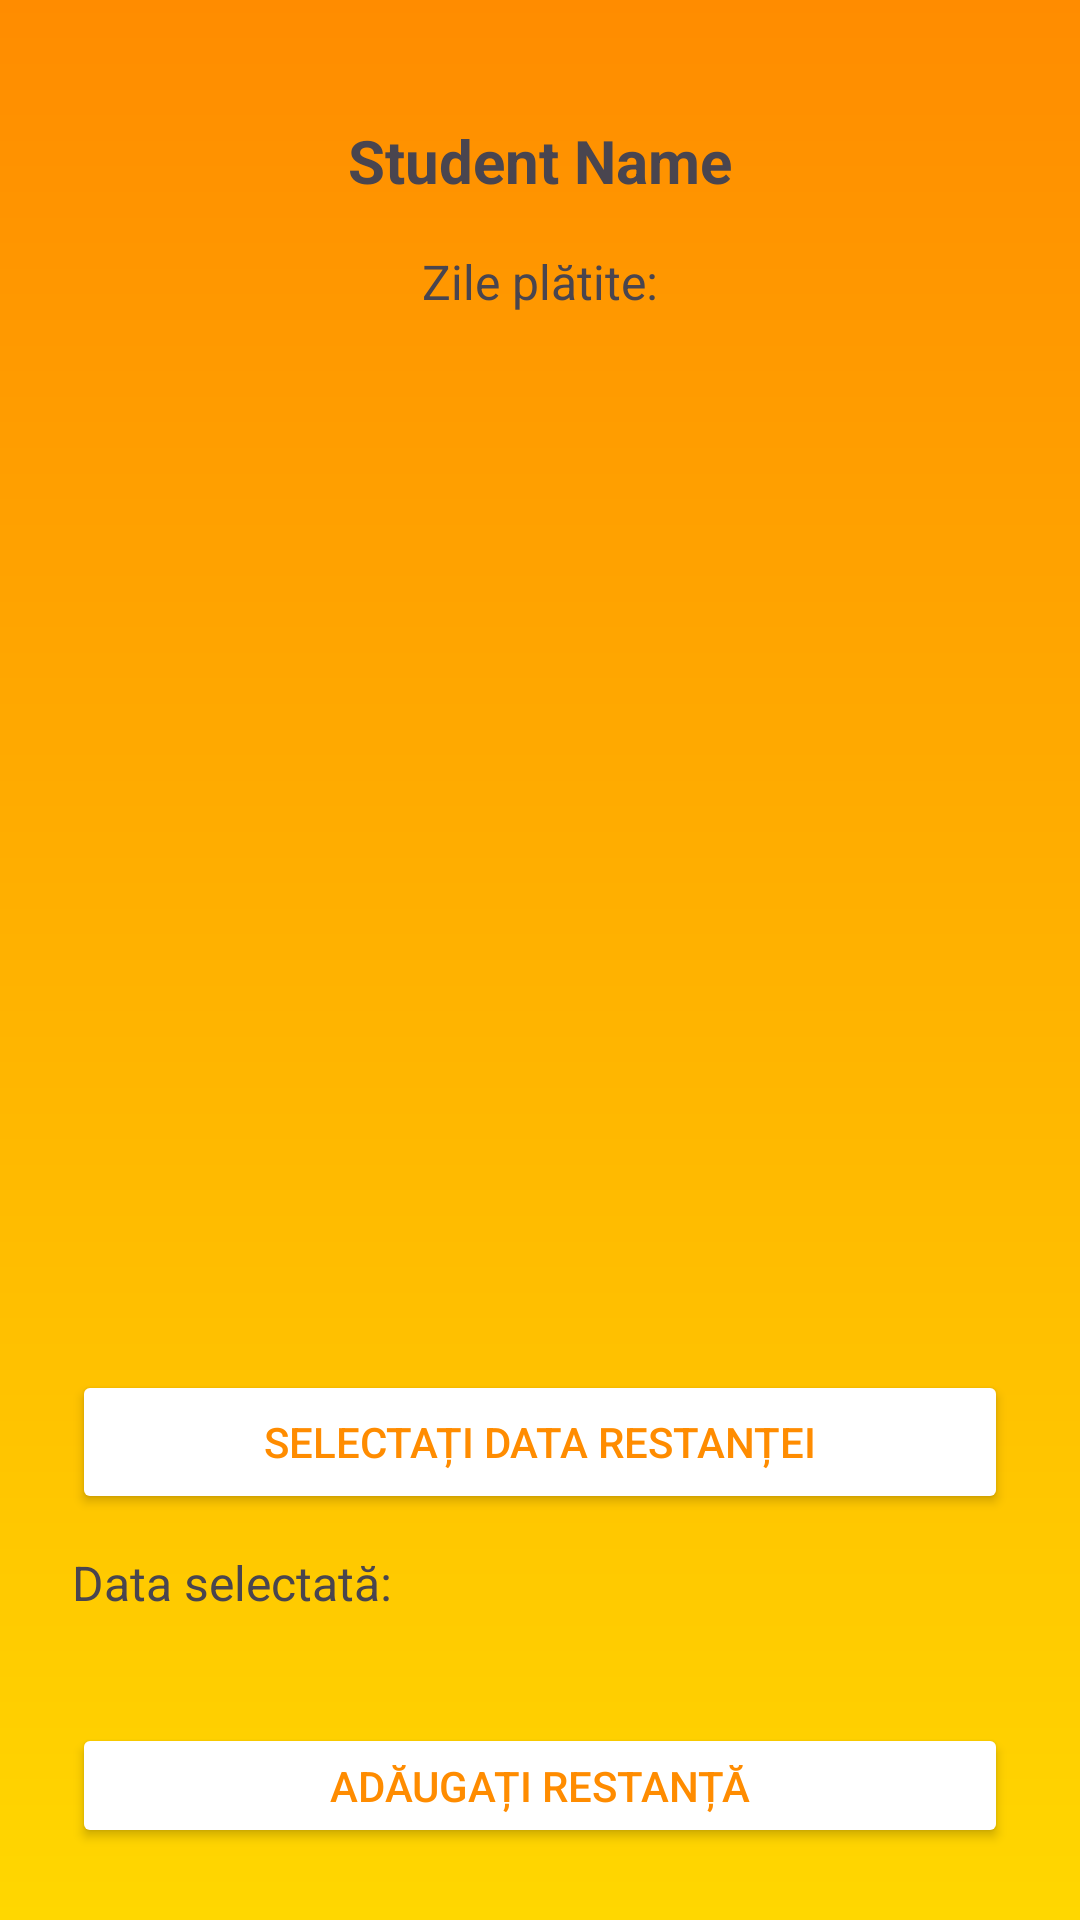

Layout XML and referenced resources for this Android screen:
<!-- AndroidManifest.xml: activity theme Theme.CantinaOnline -->
<!-- res/layout/activity_student.xml -->
<?xml version="1.0" encoding="utf-8"?>
<androidx.constraintlayout.widget.ConstraintLayout xmlns:android="http://schemas.android.com/apk/res/android"
    xmlns:app="http://schemas.android.com/apk/res-auto"
    xmlns:tools="http://schemas.android.com/tools"
    android:id="@+id/main"
    android:layout_width="match_parent"
    android:layout_height="match_parent"
    tools:context=".StudentActivity">

    <LinearLayout
        android:layout_width="match_parent"
        android:layout_height="match_parent"
        android:background="@drawable/gradient_background"
     android:gravity ="center_horizontal"
        android:orientation="vertical"
        android:padding="24dp"
      >

        

        

        <TextView
            android:id="@+id/studentNameTextView"
            android:layout_width="wrap_content"
            android:layout_height="wrap_content"
            android:layout_marginTop="16dp"
            android:layout_marginBottom="16dp"
            android:text="Student Name"

            android:textSize="20sp"
            android:textStyle="bold" />

        <TextView
            android:id="@+id/daysPaidTextView"
            android:layout_width="wrap_content"
            android:layout_height="wrap_content"
            android:layout_marginBottom="32dp"
            android:text="Zile plătite:"
            android:textSize="16sp" />

        
        <ImageView
            android:id="@+id/qrCodeImageView"
            android:layout_width="200dp"
            android:layout_height="200dp"
            android:layout_marginBottom="100dp"/>
        <Button
            android:id="@+id/datePickerButton"
            android:layout_width="match_parent"
            android:layout_height="wrap_content"
            android:layout_marginTop="20dp"
            android:layout_marginBottom="12dp"
            android:backgroundTint="@color/white"
            android:text="Selectați data restanței"
            android:textColor="#FF8C00" />

        

        <TextView
            android:id="@+id/selectedDateText"
            android:layout_width="match_parent"
            android:layout_height="wrap_content"
            android:layout_marginBottom="16dp"
            android:text="Data selectată: "
            android:textSize="16sp" />

        
        <Button
            android:id="@+id/saveButton"
            android:layout_width="match_parent"
            android:layout_height="wrap_content"
            android:layout_marginTop="20dp"
            android:backgroundTint="@color/white"
            android:text="Adăugați Restanță"
            android:textColor="#FF8C00" />
    </LinearLayout>

</androidx.constraintlayout.widget.ConstraintLayout>
<!-- resources referenced by this layout -->
<resources>
  <!-- drawable gradient_background (drawable) -->
  <layer-list xmlns:android="http://schemas.android.com/apk/res/android">
      <item>
          <shape android:shape="rectangle">
              <gradient
                  android:startColor="#FFD700"
                  android:endColor="#FF8C00"
                  android:angle="90"/>
          </shape>
      </item>
  </layer-list>
  <style name="Theme.CantinaOnline" parent="Base.Theme.CantinaOnline" />
  <style name="Base.Theme.CantinaOnline" parent="Theme.Material3.DayNight.NoActionBar">
          <item name="android:statusBarColor">@android:color/transparent</item>
          <item name="android:windowTranslucentStatus">true</item>
      </style>
  <!-- not gathered from this repository: default colours our renderer supplied (Android Studio template values) -->
  <color name="white">#FFFFFFFF</color>
</resources>
